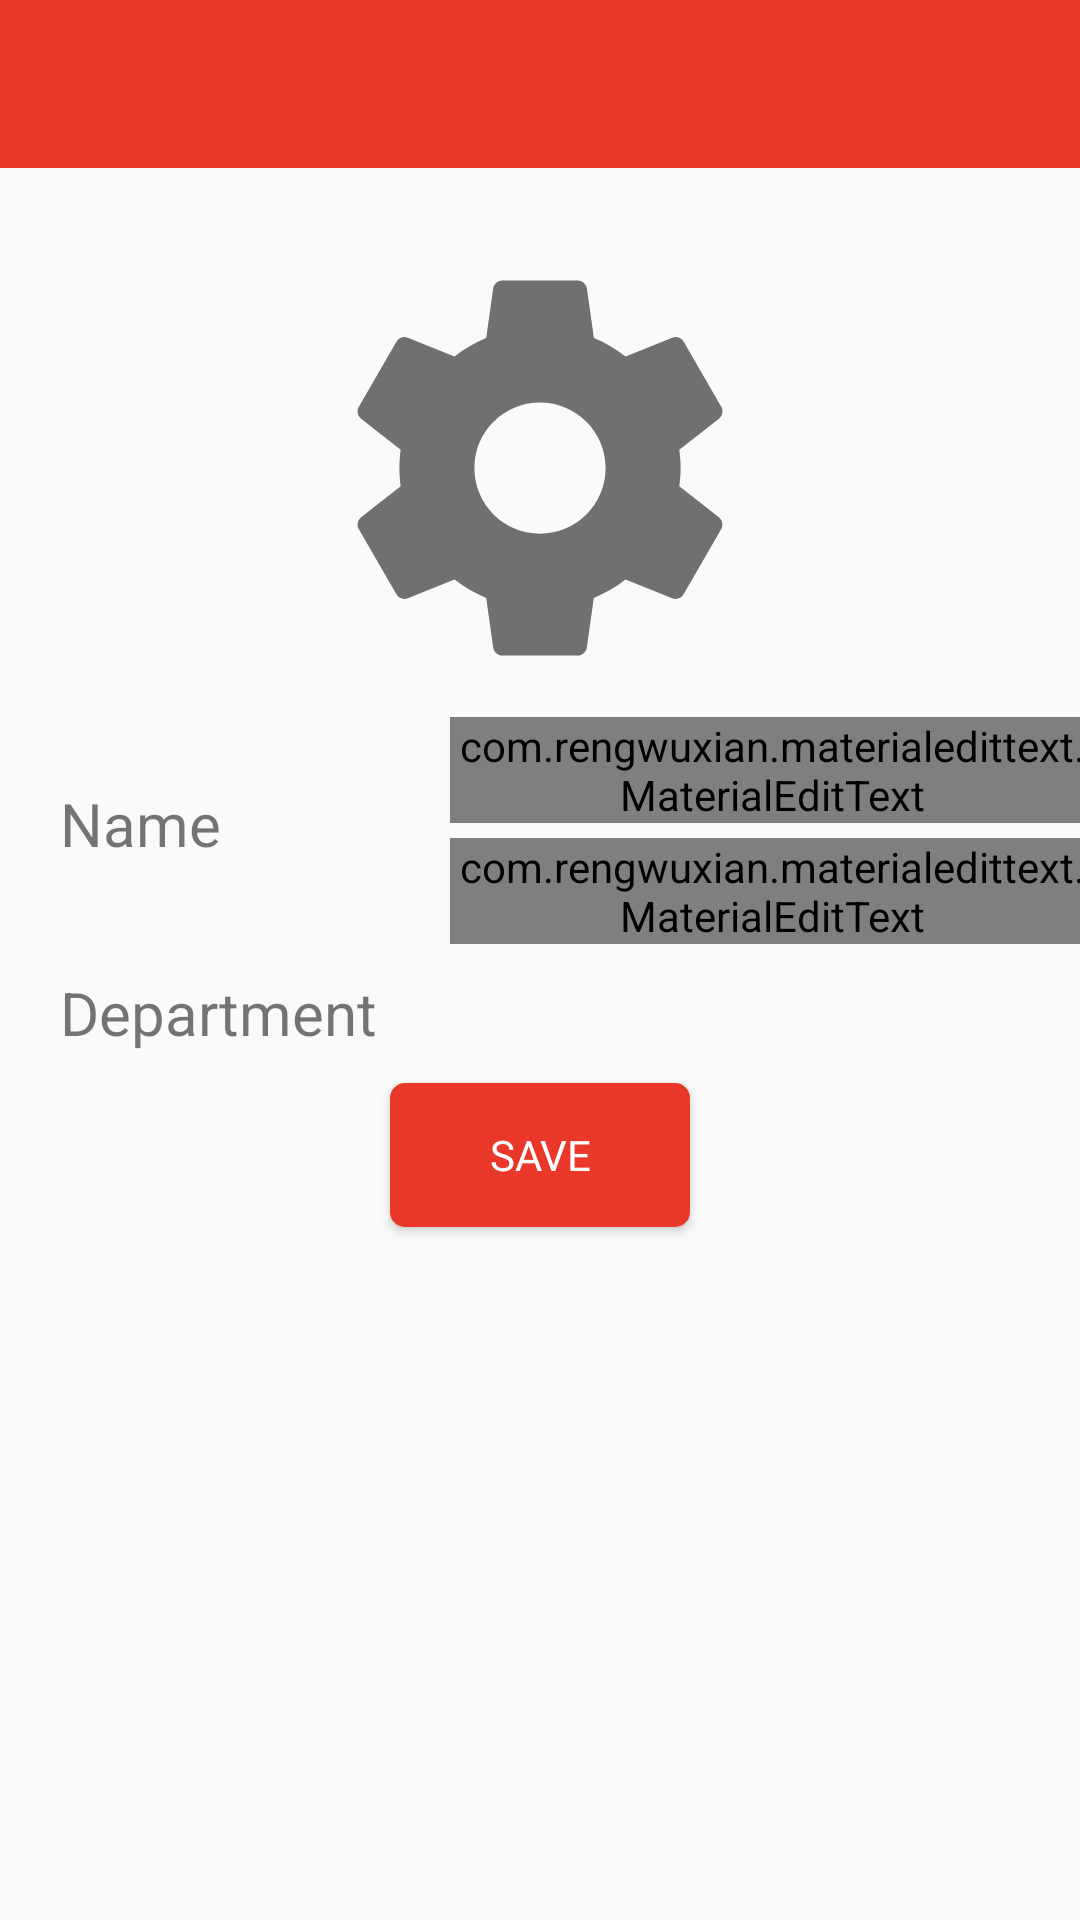

This screen was rendered from an Android layout file. Write that file and the resources it references.
<!-- AndroidManifest.xml: application theme AppTheme -->
<!-- res/layout/activity_settings.xml -->
<?xml version="1.0" encoding="utf-8"?>
<android.support.constraint.ConstraintLayout
    xmlns:android="http://schemas.android.com/apk/res/android" android:layout_width="match_parent"
    android:layout_height="match_parent">
    <RelativeLayout
        xmlns:android="http://schemas.android.com/apk/res/android"
        xmlns:app="http://schemas.android.com/apk/res-auto"
        xmlns:tools="http://schemas.android.com/tools"
        android:id="@+id/reg_rlt"
        android:layout_width="match_parent"
        android:layout_height="match_parent"
        tools:context=".RegisterActivity">

        <include
            android:id="@+id/settings_toolbar"
            layout="@layout/app_bar_layout" />


        <ImageView
            android:id="@+id/settings_image"
            android:layout_width="wrap_content"
            android:layout_height="wrap_content"
            android:src="@drawable/ic_settings"
            android:layout_marginTop="25dp"
            android:layout_below="@+id/settings_toolbar"
            android:layout_centerHorizontal="true"
            />

        <GridLayout
            android:id="@+id/gridLayout"
            android:layout_below="@id/settings_image"
            android:layout_width="match_parent"
            android:layout_height="wrap_content">

            <LinearLayout
                android:layout_width="150dp"
                android:layout_height="match_parent"
                android:layout_column="0"
                android:orientation="vertical">

                <TextView
                    android:id="@+id/set_name"
                    android:layout_width="match_parent"
                    android:layout_height="wrap_content"
                    android:layout_marginTop="30dp"
                    android:text="Name"
                    android:textSize="20dp"
                    android:layout_marginStart="20dp"/>

                <TextView
                    android:id="@+id/set_dep"
                    android:layout_width="match_parent"
                    android:layout_height="wrap_content"
                    android:layout_marginTop="36dp"
                    android:text="Department"
                    android:textSize="20dp"
                    android:layout_marginStart="20dp"/>

                <TextView
                    android:id="@+id/set_password"
                    android:layout_width="match_parent"
                    android:layout_height="wrap_content"
                    android:layout_marginStart="20dp"
                    android:layout_marginTop="36dp"
                    android:text="Password"
                    android:textSize="20dp"
                    android:visibility="gone"/>


            </LinearLayout>

            <LinearLayout
                android:layout_width="230dp"
                android:layout_height="match_parent"
                android:orientation="vertical"
                android:layout_column="1">


                <com.rengwuxian.materialedittext.MaterialEditText
                    android:id="@+id/set_edt_name"
                    android:layout_width="match_parent"
                    android:layout_height="wrap_content"
                    android:layout_marginEnd="15dp"
                    android:layout_marginTop="8dp"
                    android:ems="10"
                    android:hint="@string/hint_name"
                    android:inputType="textPersonName"
                    android:selectAllOnFocus="true"
                    android:textSize="16sp"
                    app:met_floatingLabel="highlight">

                    <requestFocus/>
                </com.rengwuxian.materialedittext.MaterialEditText>

                <com.rengwuxian.materialedittext.MaterialEditText
                    android:id="@+id/set_edt_dep"
                    android:layout_width="match_parent"
                    android:layout_height="wrap_content"
                    android:layout_marginEnd="15dp"
                    android:layout_marginTop="5dp"
                    android:ems="10"
                    android:hint="Department"
                    android:inputType="textEmailAddress"
                    android:selectAllOnFocus="true"
                    android:textSize="16sp"
                    app:met_floatingLabel="highlight"/>

                <com.rengwuxian.materialedittext.MaterialEditText
                    android:id="@+id/set_edt_password"
                    android:layout_width="match_parent"
                    android:layout_height="wrap_content"
                    android:layout_marginEnd="15dp"
                    android:layout_marginTop="5dp"
                    android:ems="10"
                    android:hint="@string/hint_password"
                    android:inputType="textPassword"
                    android:selectAllOnFocus="true"
                    android:textSize="16sp"
                    android:visibility="gone"
                    app:met_floatingLabel="highlight"/>

            </LinearLayout>

        </GridLayout>

        <Button
            android:id="@+id/set_btn_save"
            android:layout_width="100dp"
            android:layout_height="wrap_content"
            android:layout_below="@+id/gridLayout"
            android:layout_marginEnd="16dp"
            android:layout_marginTop="10dp"
            android:background="@drawable/bg_round_button"
            android:fontFamily="@font/roboto_medium"
            android:layout_centerHorizontal="true"
            android:paddingLeft="20dp"
            android:paddingRight="20dp"
            android:text="@string/save"
            android:textColor="@android:color/white" />



    </RelativeLayout>
</android.support.constraint.ConstraintLayout>
<!-- res/layout/app_bar_layout.xml (included above) -->
<?xml version="1.0" encoding="utf-8"?>
<android.support.v7.widget.Toolbar
    xmlns:android="http://schemas.android.com/apk/res/android"
    xmlns:app="http://schemas.android.com/apk/res-auto"
    android:id="@+id/main_toolbar"
    android:layout_width="match_parent"
    android:layout_height="wrap_content"
    android:layout_alignParentStart="true"
    android:layout_alignParentTop="true"
    android:background="@color/colorPrimary"
    android:fitsSystemWindows="true"
    android:theme="@style/Base.ThemeOverlay.AppCompat.Dark.ActionBar"
    app:popupTheme="@style/ToolbarPopupTheme">

</android.support.v7.widget.Toolbar>
<!-- resources referenced by this layout -->
<resources>
  <color name="colorPrimary">#e93829</color>
  <!-- drawable bg_round_button (drawable-v24) -->
  <?xml version="1.0" encoding="utf-8"?>
  <shape xmlns:android="http://schemas.android.com/apk/res/android"
         android:shape="rectangle" >
  
      <corners
          android:bottomLeftRadius="5dp"
          android:bottomRightRadius="5dp"
          android:radius="5dp"
          android:topLeftRadius="5dp"
          android:topRightRadius="5dp"/>
  
      <solid android:color="@color/colorPrimary" />
  
      <padding
          android:bottom="0dp"
          android:left="0dp"
          android:right="0dp"
          android:top="0dp" />
  
  
  </shape>
  <!-- drawable ic_settings (drawable) -->
  <vector android:height="150dp" android:viewportHeight="48.0"
      android:viewportWidth="48.0" android:width="150dp" xmlns:android="http://schemas.android.com/apk/res/android">
      <path android:fillColor="#707070" android:pathData="M38.86,25.95c0.08,-0.64 0.14,-1.29 0.14,-1.95s-0.06,-1.31 -0.14,-1.95l4.23,-3.31c0.38,-0.3 0.49,-0.84 0.24,-1.28l-4,-6.93c-0.25,-0.43 -0.77,-0.61 -1.22,-0.43l-4.98,2.01c-1.03,-0.79 -2.16,-1.46 -3.38,-1.97l-0.75,-5.3c-0.09,-0.47 -0.5,-0.84 -1,-0.84h-8c-0.5,0 -0.91,0.37 -0.99,0.84l-0.75,5.3c-1.22,0.51 -2.35,1.17 -3.38,1.97l-4.98,-2.01c-0.45,-0.17 -0.97,0 -1.22,0.43l-4,6.93c-0.25,0.43 -0.14,0.97 0.24,1.28l4.22,3.31c-0.08,0.64 -0.14,1.29 -0.14,1.95s0.06,1.31 0.14,1.95l-4.22,3.31c-0.38,0.3 -0.49,0.84 -0.24,1.28l4,6.93c0.25,0.43 0.77,0.61 1.22,0.43l4.98,-2.01c1.03,0.79 2.16,1.46 3.38,1.97l0.75,5.3c0.08,0.47 0.49,0.84 0.99,0.84h8c0.5,0 0.91,-0.37 0.99,-0.84l0.75,-5.3c1.22,-0.51 2.35,-1.17 3.38,-1.97l4.98,2.01c0.45,0.17 0.97,0 1.22,-0.43l4,-6.93c0.25,-0.43 0.14,-0.97 -0.24,-1.28l-4.22,-3.31zM24,31c-3.87,0 -7,-3.13 -7,-7s3.13,-7 7,-7 7,3.13 7,7 -3.13,7 -7,7z"/>
  </vector>
  <string name="hint_name">Name</string>
  <string name="hint_password">Password</string>
  <string name="save">Save</string>
  <style name="ToolbarPopupTheme" parent="@style/ThemeOverlay.AppCompat.Light" />
  <style name="AppTheme" parent="Theme.AppCompat.Light.NoActionBar">
          
          <item name="colorPrimary">@color/colorPrimary</item>
          <item name="colorPrimaryDark">@color/colorPrimaryDark</item>
          <item name="colorAccent">@color/colorAccent</item>
      </style>
  <color name="colorPrimaryDark">#C22B1F</color>
  <color name="colorAccent">#F0796F</color>
</resources>
